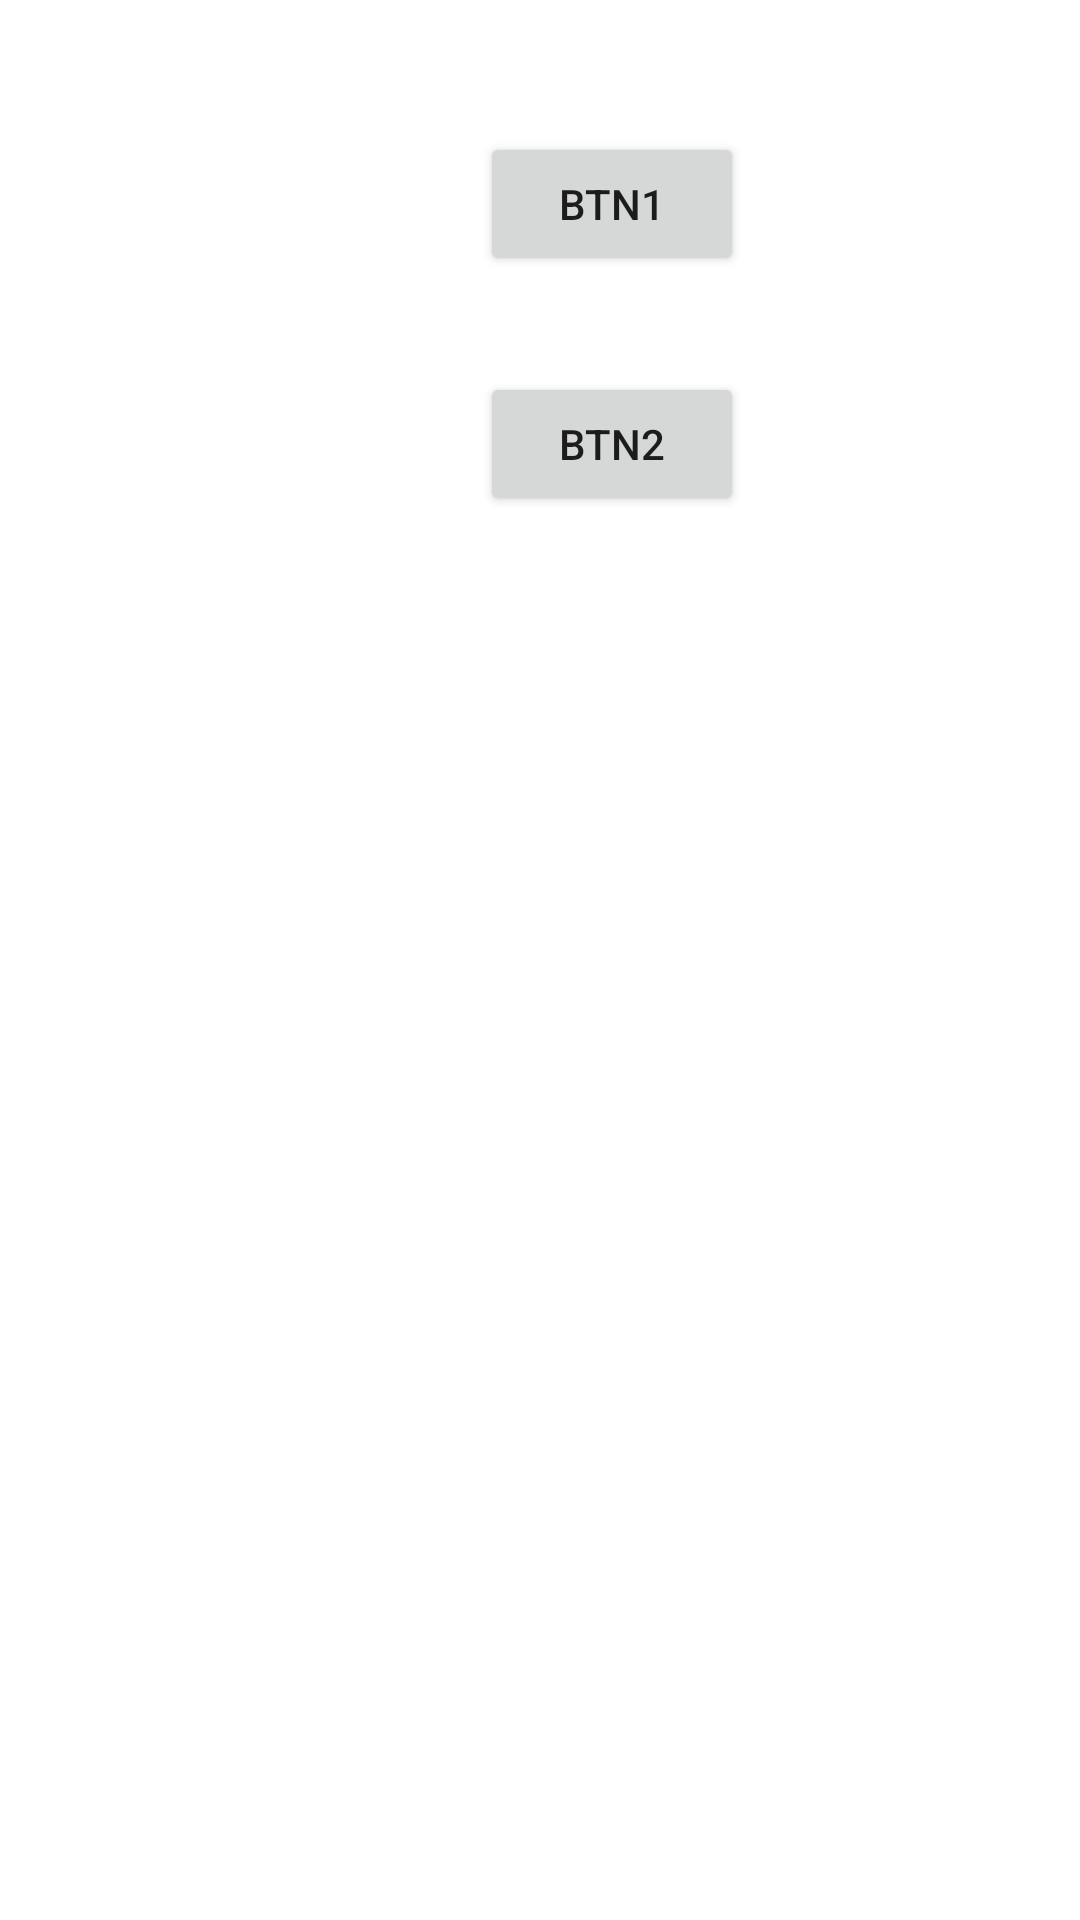

Here is an Android app screen rendered from its layout file. Give the layout XML and the strings, colors and styles it references.
<!-- AndroidManifest.xml: application theme Theme.TestActivityResult -->
<!-- res/layout/activity_second.xml -->
<?xml version="1.0" encoding="utf-8"?>
<androidx.constraintlayout.widget.ConstraintLayout xmlns:android="http://schemas.android.com/apk/res/android"
    xmlns:app="http://schemas.android.com/apk/res-auto"
    xmlns:tools="http://schemas.android.com/tools"
    android:layout_width="match_parent"
    android:layout_height="match_parent"
    tools:context=".SecondActivity">

    <Button
        android:id="@+id/btn_1"
        android:layout_width="wrap_content"
        android:layout_height="wrap_content"
        android:layout_marginStart="160dp"
        android:layout_marginTop="44dp"
        android:text="btn1"
        app:layout_constraintStart_toStartOf="parent"
        app:layout_constraintTop_toTopOf="parent" />

    <Button
        android:id="@+id/btn_2"
        android:layout_width="wrap_content"
        android:layout_height="wrap_content"
        android:layout_marginStart="160dp"
        android:layout_marginTop="124dp"
        android:text="btn2"
        app:layout_constraintStart_toStartOf="parent"
        app:layout_constraintTop_toTopOf="parent" />

</androidx.constraintlayout.widget.ConstraintLayout>
<!-- resources referenced by this layout -->
<resources>
  <style name="Theme.TestActivityResult" parent="Theme.MaterialComponents.DayNight.DarkActionBar">
          
          <item name="colorPrimary">@color/purple_500</item>
          <item name="colorPrimaryVariant">@color/purple_700</item>
          <item name="colorOnPrimary">@color/white</item>
          
          <item name="colorSecondary">@color/teal_200</item>
          <item name="colorSecondaryVariant">@color/teal_700</item>
          <item name="colorOnSecondary">@color/black</item>
          
          <item name="android:statusBarColor" tools:targetApi="l">?attr/colorPrimaryVariant</item>
          
      </style>
  <!-- not gathered from this repository: default colours our renderer supplied (Android Studio template values) -->
  <color name="purple_500">#FF6200EE</color>
  <color name="purple_700">#FF3700B3</color>
  <color name="teal_200">#FF03DAC5</color>
  <color name="teal_700">#FF018786</color>
  <color name="black">#FF000000</color>
  <color name="white">#FFFFFFFF</color>
</resources>
